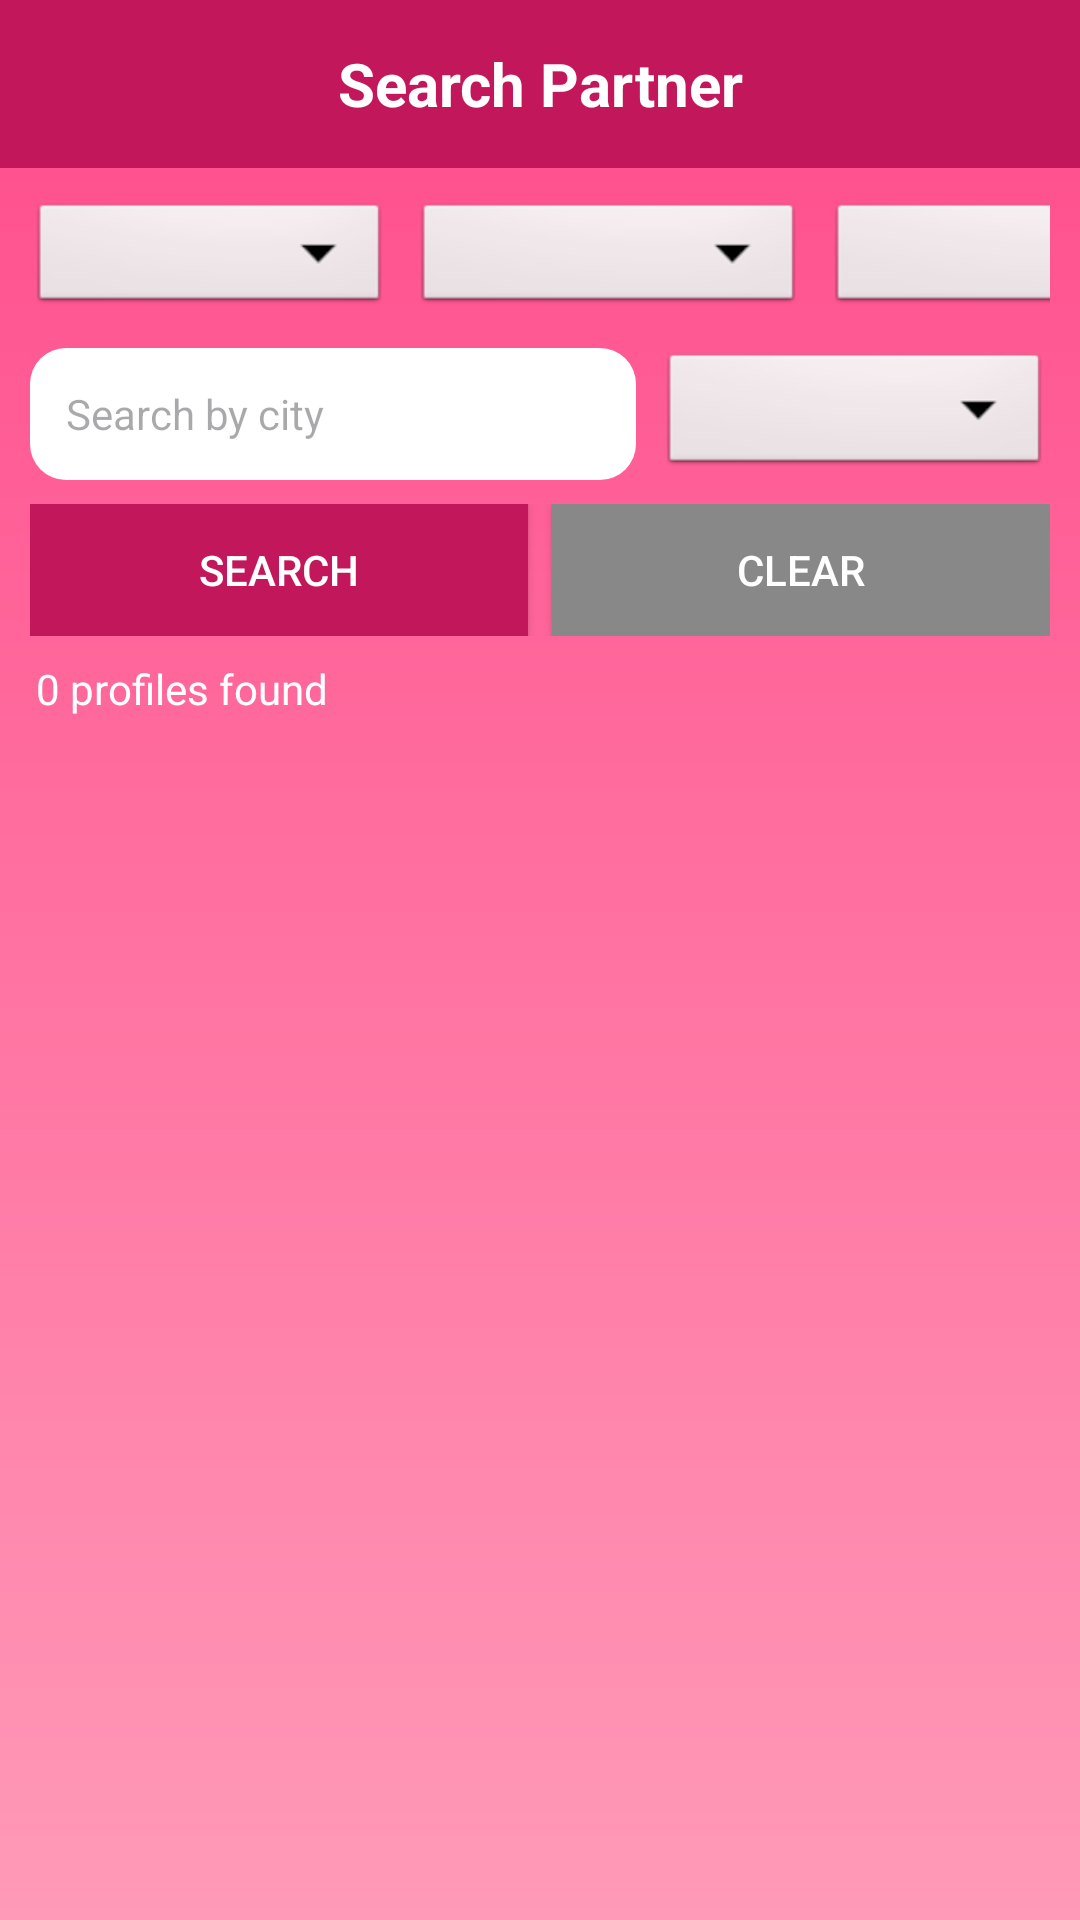

The Android layout XML behind this screen, and the referenced resources:
<!-- AndroidManifest.xml: application theme Theme.SathiHub -->
<!-- res/layout/activity_search.xml -->
<?xml version="1.0" encoding="utf-8"?>
<LinearLayout xmlns:android="http://schemas.android.com/apk/res/android"
    android:layout_width="match_parent"
    android:layout_height="match_parent"
    android:orientation="vertical"
    android:background="@drawable/bg_gradient">

    
    <TextView
        android:layout_width="match_parent"
        android:layout_height="56dp"
        android:background="#C2185B"
        android:text="Search Partner"
        android:textColor="#FFFFFF"
        android:textSize="20sp"
        android:gravity="center"
        android:textStyle="bold"/>

    
    <HorizontalScrollView
        android:layout_width="match_parent"
        android:layout_height="wrap_content"
        android:scrollbars="none"
        android:padding="10dp">

        <LinearLayout
            android:layout_width="wrap_content"
            android:layout_height="wrap_content"
            android:orientation="horizontal">

            <Spinner
                android:id="@+id/spGender"
                android:layout_width="120dp"
                android:layout_height="40dp"
                android:background="@android:drawable/btn_dropdown"
                android:padding="4dp"/>

            <Spinner
                android:id="@+id/spReligion"
                android:layout_width="130dp"
                android:layout_height="40dp"
                android:layout_marginStart="8dp"
                android:background="@android:drawable/btn_dropdown"
                android:padding="4dp"/>

            <Spinner
                android:id="@+id/spEducation"
                android:layout_width="140dp"
                android:layout_height="40dp"
                android:layout_marginStart="8dp"
                android:background="@android:drawable/btn_dropdown"
                android:padding="4dp"/>
        </LinearLayout>
    </HorizontalScrollView>

    <LinearLayout
        android:layout_width="match_parent"
        android:layout_height="wrap_content"
        android:orientation="horizontal"
        android:paddingHorizontal="10dp"
        android:paddingBottom="8dp">

        <EditText
            android:id="@+id/edtCity"
            android:layout_width="0dp"
            android:layout_height="44dp"
            android:layout_weight="1"
            android:background="@drawable/card_bg"
            android:hint="Search by city"
            android:textColor="#000000"
            android:paddingStart="12dp"
            android:paddingEnd="12dp"
            android:textSize="14sp"/>

        <Spinner
            android:id="@+id/spMaritalStatus"
            android:layout_width="130dp"
            android:layout_height="44dp"
            android:layout_marginStart="8dp"
            android:background="@android:drawable/btn_dropdown"
            android:padding="4dp"/>
    </LinearLayout>

    <LinearLayout
        android:layout_width="match_parent"
        android:layout_height="wrap_content"
        android:orientation="horizontal"
        android:paddingHorizontal="10dp"
        android:paddingBottom="8dp">

        <Button
            android:id="@+id/btnSearch"
            android:layout_width="0dp"
            android:layout_height="44dp"
            android:layout_weight="1"
            android:text="Search"
            android:background="#C2185B"
            android:textColor="#FFFFFF"
            android:textSize="14sp"/>

        <Button
            android:id="@+id/btnClear"
            android:layout_width="0dp"
            android:layout_height="44dp"
            android:layout_weight="1"
            android:layout_marginStart="8dp"
            android:text="Clear"
            android:background="#888888"
            android:textColor="#FFFFFF"
            android:textSize="14sp"/>
    </LinearLayout>

    
    <TextView
        android:id="@+id/tvResultCount"
        android:layout_width="match_parent"
        android:layout_height="wrap_content"
        android:text="0 profiles found"
        android:textColor="@android:color/white"
        android:textSize="14sp"
        android:paddingHorizontal="12dp"
        android:paddingBottom="4dp"/>

    
    <ProgressBar
        android:id="@+id/progressBar"
        android:layout_width="wrap_content"
        android:layout_height="wrap_content"
        android:layout_gravity="center"
        android:visibility="gone"/>

    
    <TextView
        android:id="@+id/tvEmpty"
        android:layout_width="match_parent"
        android:layout_height="wrap_content"
        android:text="No profiles found. Try changing your filters."
        android:textColor="@android:color/white"
        android:textSize="16sp"
        android:gravity="center"
        android:padding="24dp"
        android:visibility="gone"/>

    
    <androidx.recyclerview.widget.RecyclerView
        android:id="@+id/recyclerProfiles"
        android:layout_width="match_parent"
        android:layout_height="0dp"
        android:layout_weight="1"
        android:padding="8dp"
        android:clipToPadding="false"/>
</LinearLayout>
<!-- resources referenced by this layout -->
<resources>
  <!-- drawable bg_gradient (drawable) -->
  <?xml version="1.0" encoding="utf-8"?>
  <shape xmlns:android="http://schemas.android.com/apk/res/android"
      android:shape="rectangle">
  
      <gradient
          android:startColor="#FF4B8B"
          android:endColor="#FF9AB8"
          android:angle="270"/>
  
  </shape>
  <!-- drawable card_bg (drawable) -->
  <shape xmlns:android="http://schemas.android.com/apk/res/android">
      <solid android:color="#FFFFFF"/>
      <corners android:radius="12dp"/>
      <padding
          android:left="8dp"
          android:top="8dp"
          android:right="8dp"
          android:bottom="8dp"
          />
  </shape>
  <style name="Theme.SathiHub" parent="Base.Theme.SathiHub" />
  <style name="Base.Theme.SathiHub" parent="Theme.Material3.DayNight.NoActionBar">
          
          
      </style>
</resources>
